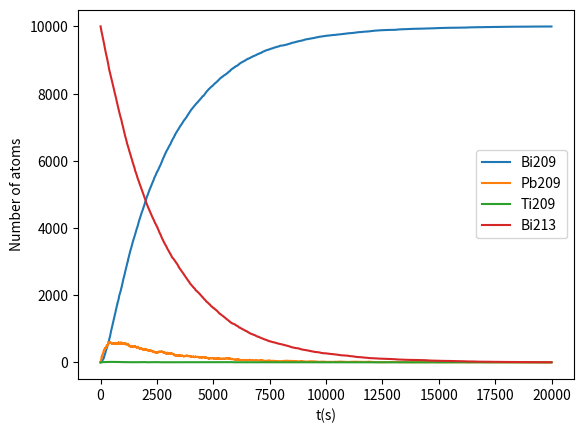

The matplotlib source for this figure:
# -*- coding: utf-8 -*-
"""
@author: pepsi-s
"""

from numpy import arange
from matplotlib import pyplot as plt
import random as rnd

# initial number of these four isotope in the decay chain
Bi209 = 0
Pb209 = 0
Ti209 = 0
Bi213 = 10000

deltaT = 1.   # denotes δt = 1s (divide time into slices of length of 1 s)

#Half Life of Pb, Ti, and Bi in seconds
hPb = 3.3 * 60
hTi = 2.2 * 60
hBi = 46 * 60

# Probility of decay in a single time slice (1 second here)
pPb = deltaT * 1/hPb
pTi = deltaT * 1/hTi
pBi = deltaT * 1/hBi

Bi209_points = []
Pb209_points = []
Ti209_points = []
Bi213_points = []

t_start = 0     # Start time
t_end = 20000   # End time
tpoints = arange(t_start, t_end, deltaT)
for t in tpoints:
    Bi209_points.append(Bi209)
    Pb209_points.append(Pb209)
    Ti209_points.append(Ti209)
    Bi213_points.append(Bi213)
    
    # Part(a)
    for i in range(Pb209):
        x = rnd.random()
        if x<pPb:
            Pb209-=1
            Bi209+=1
    
    # Part(b)
    for i in range(Ti209):
        y = rnd.random()
        if y<pTi:
            Ti209-=1
            Pb209+=1
    
    # Part(c)
    for i in range(Bi213):
        z = rnd.random()
        if z<pBi:
            Bi213 -=1
            if rnd.random()<0.9791:
                Pb209+=1
            else:
                Ti209+=1
                
plt.plot(tpoints, Bi209_points, label='Bi209')
plt.plot(tpoints, Pb209_points, label='Pb209')
plt.plot(tpoints, Ti209_points, label='Ti209')
plt.plot(tpoints, Bi213_points, label='Bi213')
plt.xlabel('t(s)')
plt.ylabel('Number of atoms')
plt.legend()
plt.show()